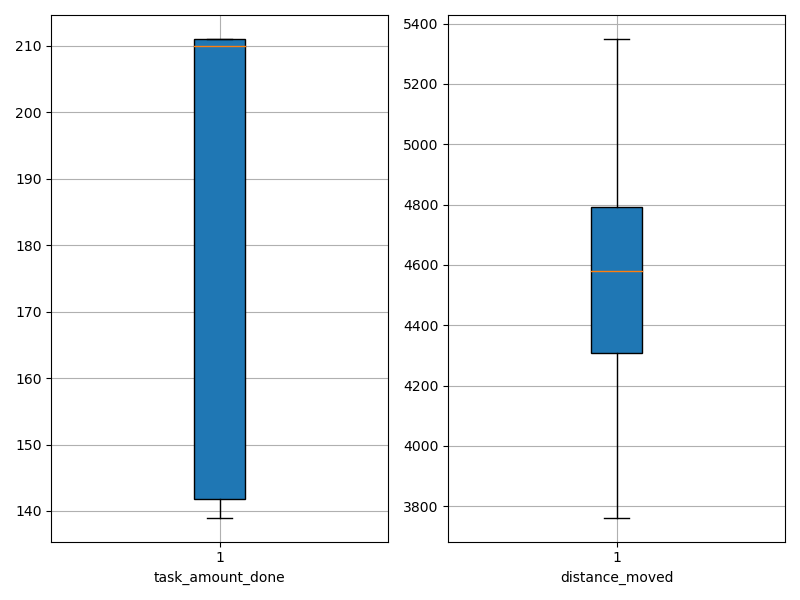

Data behind this chart, as committed beside it:
agent_id, task_amount_done, distance_moved
0, 209.0, 4441
1, 142.0, 4347
2, 211.0, 4524
3, 139.0, 3903
4, 139.0, 4634
5, 141.0, 4200
6, 210.0, 4686
7, 210.0, 4793
8, 211.0, 4151
9, 139.0, 4835
10, 209.0, 3906
11, 210.0, 4345
12, 211.0, 4756
13, 207.0, 4383
14, 211.0, 4839
15, 211.0, 3762
16, 210.0, 4802
17, 139.0, 4796
18, 211.0, 5349
19, 210.0, 4669
